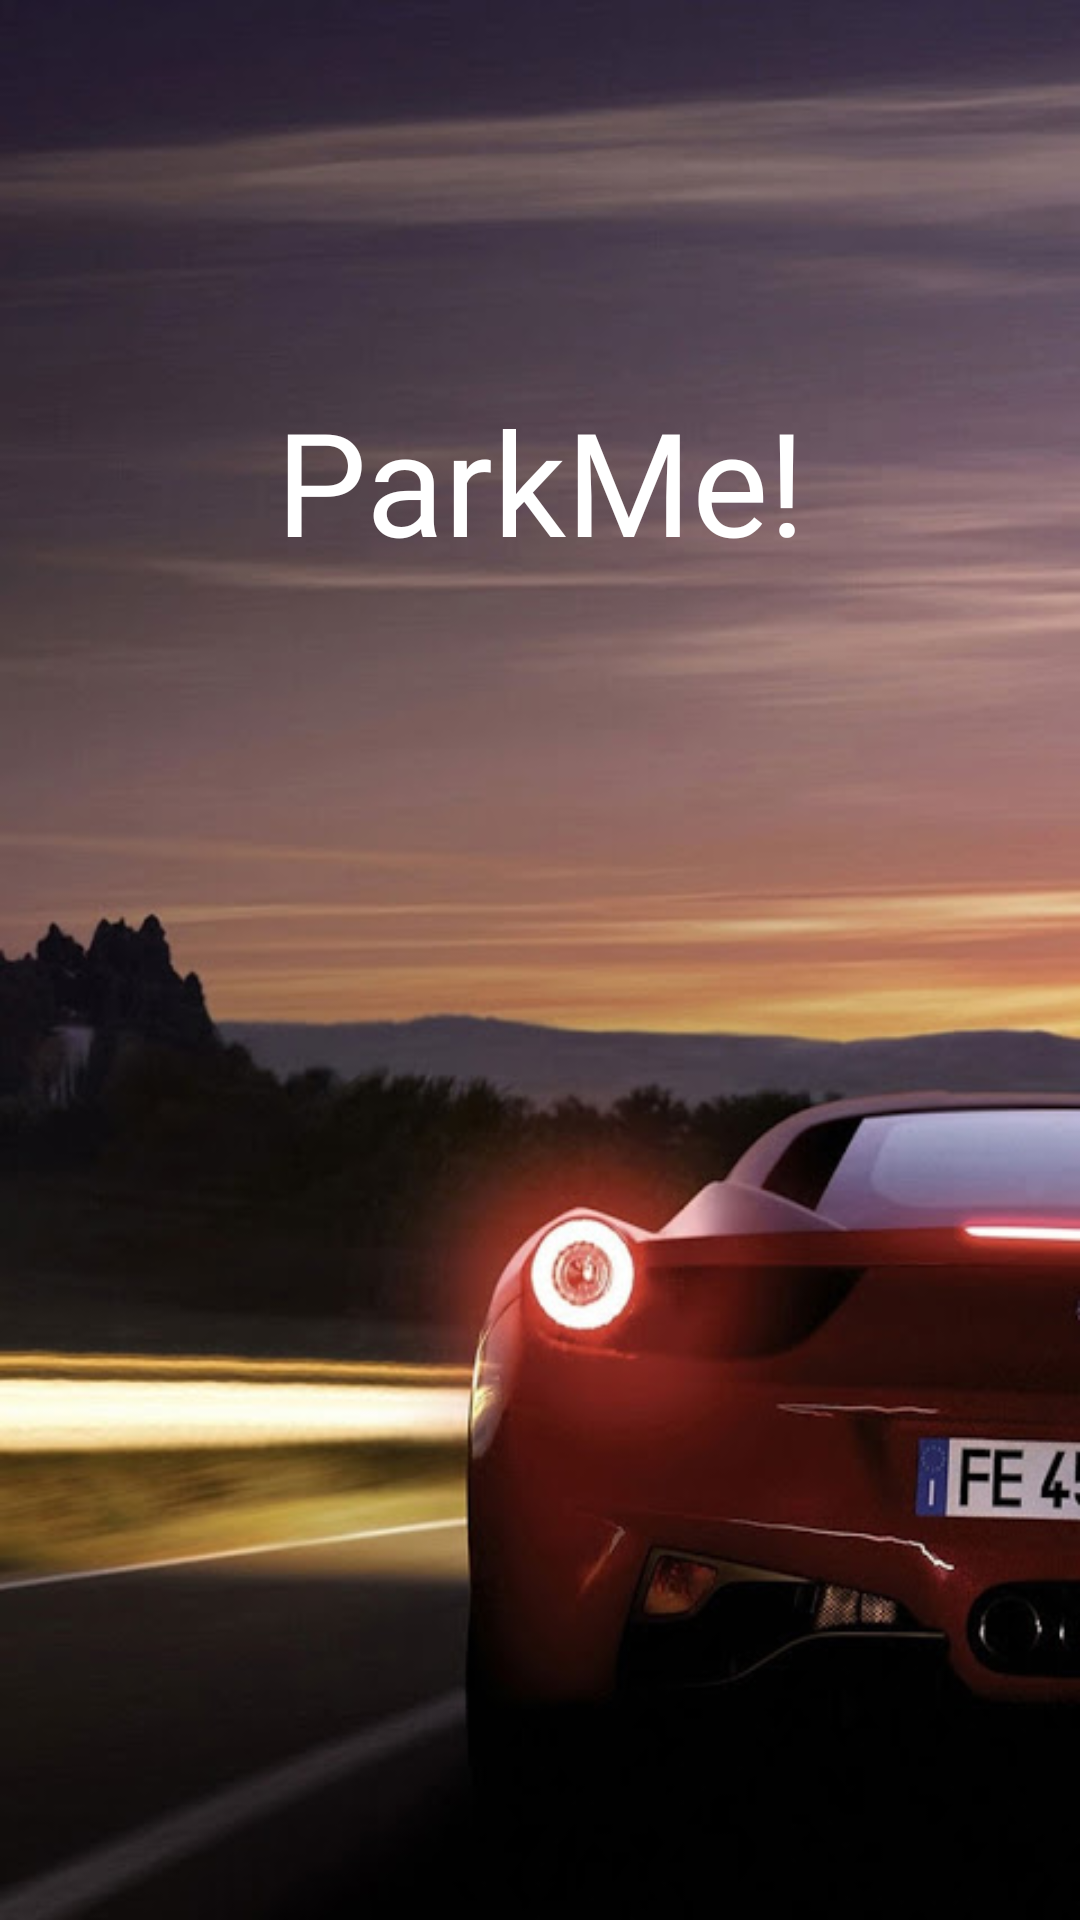

Produce the Android XML layout that renders to this screen, including the resource entries it uses.
<!-- AndroidManifest.xml: activity theme AppTheme.NoActionBar -->
<!-- res/layout/activity_splash.xml -->
<?xml version="1.0" encoding="utf-8"?>
<androidx.constraintlayout.widget.ConstraintLayout
    xmlns:android="http://schemas.android.com/apk/res/android"
    xmlns:app="http://schemas.android.com/apk/res-auto"
    android:layout_width="match_parent"
    android:layout_height="match_parent"
    android:background="@drawable/login_img">


    <androidx.constraintlayout.widget.ConstraintLayout
        android:layout_width="match_parent"
        android:layout_height="match_parent">


        <TextView
            android:id="@+id/textView4"
            android:layout_width="match_parent"
            android:layout_height="wrap_content"
            android:layout_marginTop="128dp"
            android:fontFamily="@font/noto_sans_bold"
            android:text="@string/parkme"
            android:textAlignment="center"
            android:textColor="@color/white"
            android:textSize="48sp"
            android:elevation="5dp"
            app:layout_constraintEnd_toEndOf="parent"
            app:layout_constraintHorizontal_bias="0.0"
            app:layout_constraintStart_toStartOf="parent"
            app:layout_constraintTop_toTopOf="parent" />
    </androidx.constraintlayout.widget.ConstraintLayout>

</androidx.constraintlayout.widget.ConstraintLayout>
<!-- resources referenced by this layout -->
<resources>
  <color name="white">#ffffff</color>
  <!-- drawable login_img: jpg bitmap (drawable, 43742 bytes) -->
  <string name="parkme">ParkMe!</string>
  <style name="AppTheme.NoActionBar" parent="Theme.AppCompat.Light.NoActionBar">
          <item name="colorPrimary">@color/colorPrimary</item>
          <item name="colorPrimaryDark">@color/colorPrimaryDark</item>
          <item name="colorAccent">@color/colorAccent</item>
          <item name="android:windowBackground">@color/activityBackground</item>
          <item name="colorButtonNormal">@color/colorPrimary</item>
      </style>
  <color name="colorPrimary">#b71c1c</color>
  <color name="colorPrimaryDark">#7f0000</color>
  <color name="colorAccent">#f05545</color>
  <color name="activityBackground">#ffebee</color>
</resources>
